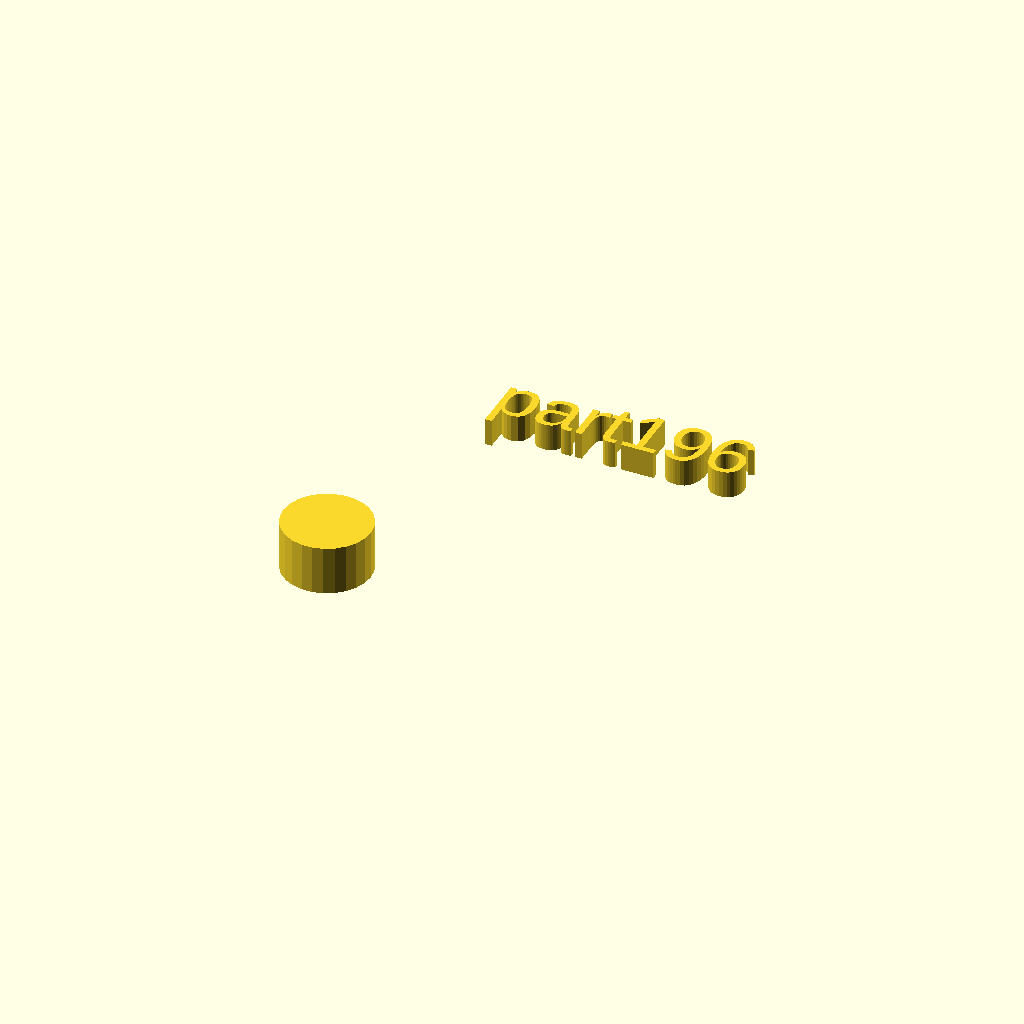
Cell 1 — every parameter at its default value.
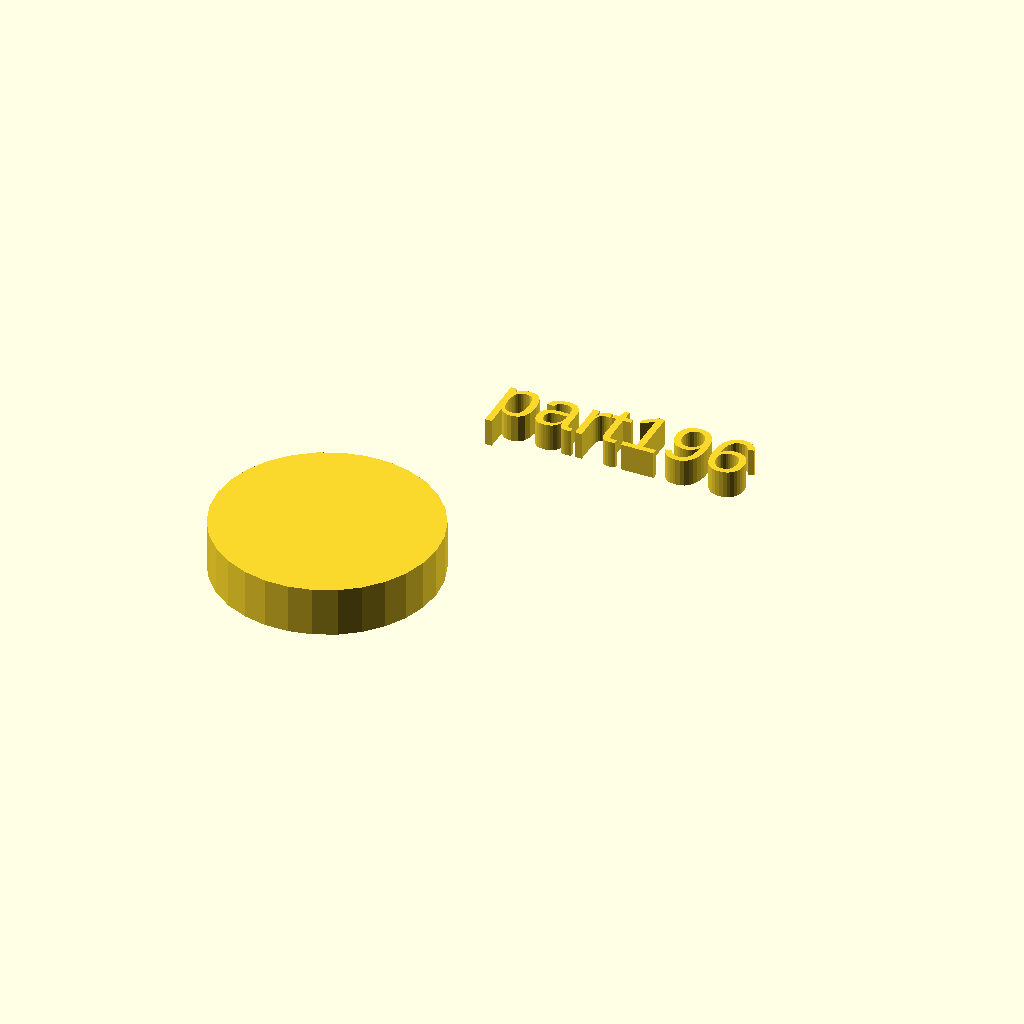
Cell 2 — r1 set to 20, the other parameters unchanged.
One fixed orthographic camera (rotation 55°, 0°, 25°; colour scheme Cornfield) for every cell.
OpenSCAD source file docs/assets/local_scad/001/096.scad:
//[CUSTOMIZATION]
// Height
h=9; // [5,10,20]
// Radius
r1=8; // [20]
// Message
txt="part196";
module __END_CUSTOMIZATIONS () { }
cylinder(h,r1,r1);
translate([20,20,20]) { linear_extrude(5) text(txt, font="Liberation Sans"); }
Customizer parameters (derived from the source; name, type, default, range or options):
h: number, default 9, options 5, 10, 20
r1: number, default 8, range 0 to 20
txt: string, default "part196"
